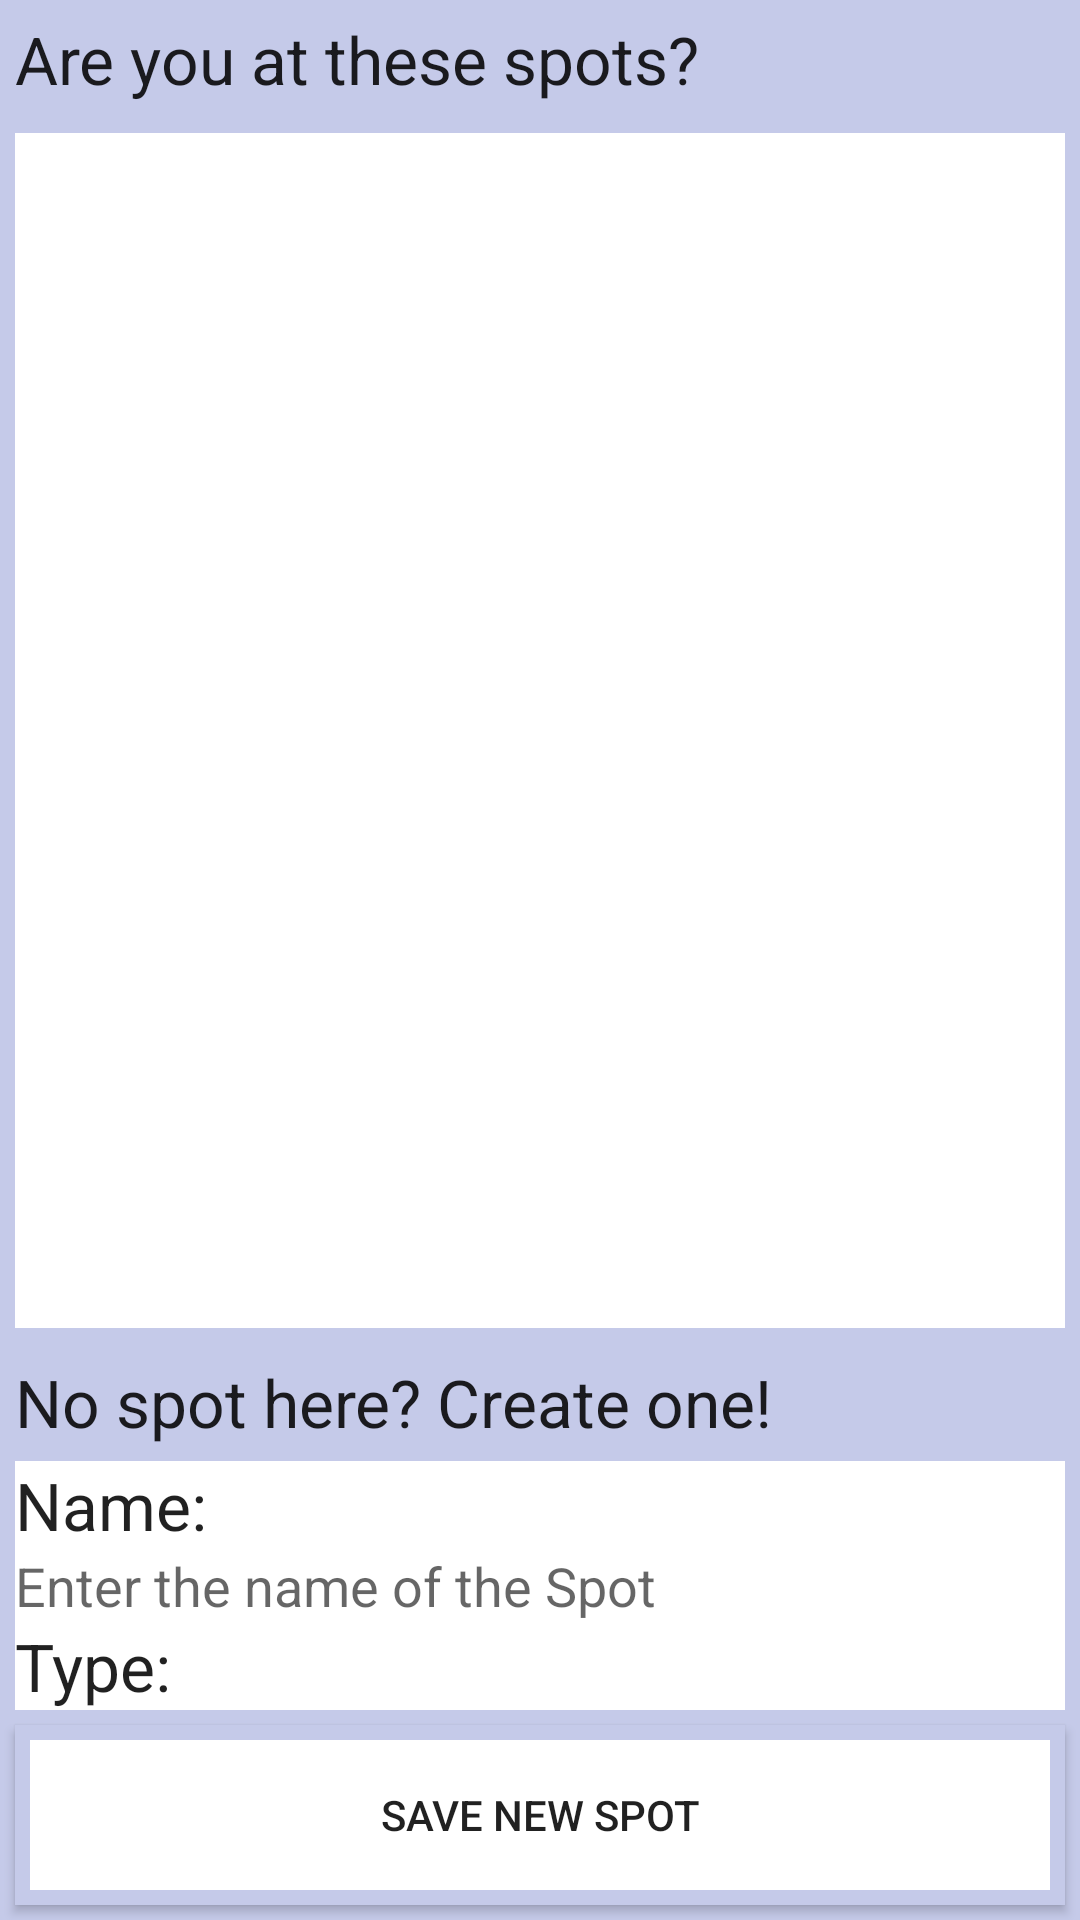

Write the Android layout XML for this screen, with the resource values it uses.
<!-- AndroidManifest.xml: application theme Theme.AppCompat.Light -->
<!-- res/layout/activity_view_nearby_spots.xml -->
<LinearLayout xmlns:android="http://schemas.android.com/apk/res/android"
        xmlns:tools="http://schemas.android.com/tools"
        android:showDividers="beginning|middle|end"
        android:id="@+id/spotappsid"
        android:layout_height="match_parent"
        android:layout_width="match_parent"
        android:orientation="vertical"
        android:background="@color/secondary_amber"
        tools:context="com.example.ViewNearbySpotsActivity">

    <TextView android:id="@+id/notAtTitleTextView" android:layout_height="wrap_content" android:layout_width="match_parent" android:text="@string/nearby_spots" android:textAppearance="?android:attr/textAppearanceLarge" android:layout_margin="5dp"/>

    


    

    <ListView
        android:id="@+id/nearbySpotListView"
        android:layout_weight="1"
        android:layout_height="0dp"
        android:layout_width="match_parent"
        android:background="@color/primary_amber" android:layout_margin="5dp" />

    
        <TextView android:id="@+id/createNewSpotTextView" android:layout_height="wrap_content" android:layout_width="match_parent" android:text="@string/no_nearby_spots_create" android:textAppearance="?android:attr/textAppearanceLarge" android:layout_margin="5dp"/>

        <TextView android:id="@+id/NameLabelTextView" android:layout_height="wrap_content" android:layout_width="match_parent" android:text="Name:" android:textAppearance="?android:attr/textAppearanceLarge"  android:background="@color/primary_amber" android:layout_marginLeft="5dp" android:layout_marginRight="5dp"/>
        <EditText android:layout_width="fill_parent" android:layout_height="wrap_content" android:id="@+id/editName" android:hint="Enter the name of the Spot" android:singleLine="true" android:inputType="textCapWords"  android:background="@color/primary_amber" android:layout_marginLeft="5dp" android:layout_marginRight="5dp"/>

        <TextView android:id="@+id/TypeLabelTextView" android:layout_height="wrap_content" android:layout_width="match_parent" android:text="Type:" android:textAppearance="?android:attr/textAppearanceLarge"  android:background="@color/primary_amber" android:layout_marginLeft="5dp" android:layout_marginRight="5dp"/>
        <Spinner android:id="@+id/SpotTypeSpinner" android:layout_height="wrap_content" android:layout_width="match_parent" android:hint="Choose the type of Spot" android:textAppearance="?android:attr/textAppearanceLarge"  android:background="@color/primary_amber" android:layout_marginLeft="5dp" android:layout_marginRight="5dp" />
    <Button android:id="@+id/btn_save_new_spot" android:layout_height="wrap_content" android:layout_width="fill_parent" android:text="@string/btn_save_new_spot" android:onClick="createNewSpot" style="?android:attr/buttonStyleSmall"  android:background="@drawable/buttonshape" android:layout_margin="5dp"/>

</LinearLayout>
<!-- resources referenced by this layout -->
<resources>
  <color name="primary_amber">#ffffff</color>
  <color name="secondary_amber">#C5CAE9</color>
  <!-- drawable buttonshape (drawable) -->
  <?xml version="1.0" encoding="utf-8"?>
  <shape xmlns:android="http://schemas.android.com/apk/res/android" android:shape="rectangle" >
      <corners
          android:radius="0dp"
          />
      <solid
          android:color="@color/primary_amber"
          />
      <size
          android:width="250dp"
          android:height="60dp"
          />
      <stroke
          android:width="5dp"
          android:color="@color/secondary_amber"
          />
  </shape>
  <string name="btn_refresh">Refresh</string>
  <string name="btn_save_new_spot">Save New Spot</string>
  <string name="nearby_spots">Are you at these spots?</string>
  <string name="no_nearby_spots_create">No spot here? Create one!</string>
</resources>
